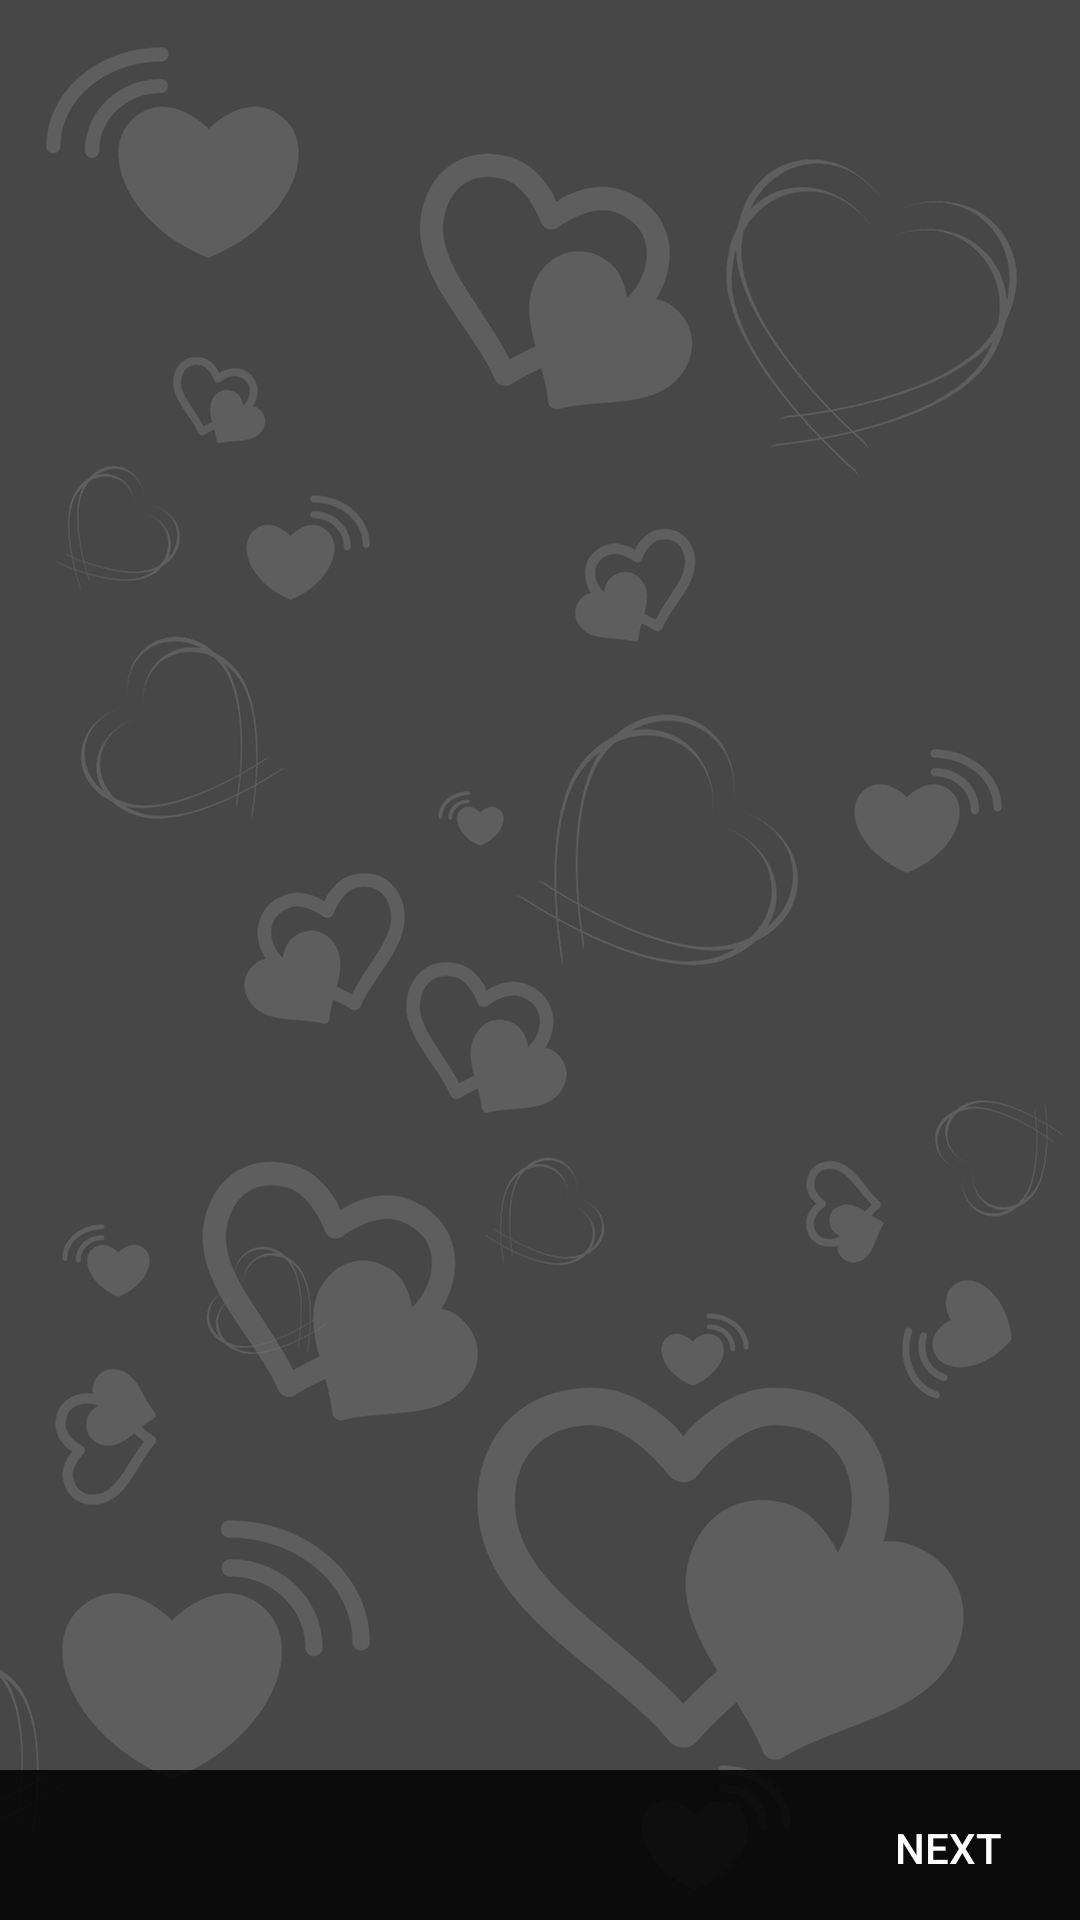

The Android layout XML behind this screen, and the referenced resources:
<!-- AndroidManifest.xml: application theme AppTheme -->
<!-- res/layout/fragment_guideline.xml -->
<?xml version="1.0" encoding="utf-8"?>
<android.support.constraint.ConstraintLayout xmlns:android="http://schemas.android.com/apk/res/android"
    xmlns:app="http://schemas.android.com/apk/res-auto"
    xmlns:tools="http://schemas.android.com/tools"
    android:layout_width="match_parent"
    android:layout_height="match_parent"
    android:background="@drawable/background_high"
    tools:context=".GuidelineFragment">

    <android.support.v4.view.ViewPager
        android:id="@+id/slideViewPager"
        android:layout_width="match_parent"
        android:layout_height="0dp"
        app:layout_constraintBottom_toTopOf="@+id/dotsLayout"
        app:layout_constraintEnd_toEndOf="parent"
        app:layout_constraintStart_toStartOf="parent"
        app:layout_constraintTop_toTopOf="parent">

    </android.support.v4.view.ViewPager>

    <LinearLayout
        android:id="@+id/dotsLayout"
        android:layout_width="wrap_content"
        android:layout_height="50dp"
        android:background="@drawable/black_semi"
        android:gravity="center_horizontal|center_vertical"
        android:orientation="horizontal"
        app:layout_constraintBottom_toBottomOf="parent"
        app:layout_constraintEnd_toEndOf="parent"
        app:layout_constraintStart_toStartOf="parent"></LinearLayout>

    <Button
        android:id="@+id/prevBtn"
        android:layout_width="wrap_content"
        android:layout_height="wrap_content"
        android:background="@android:color/transparent"
        android:text="Back"
        android:textColor="@android:color/white"
        android:visibility="invisible"
        app:layout_constraintBottom_toBottomOf="parent"
        app:layout_constraintStart_toStartOf="parent" />

    <Button
        android:id="@+id/nextBtn"
        android:layout_width="wrap_content"
        android:layout_height="wrap_content"
        android:background="@android:color/transparent"
        android:text="Next"
        android:textColor="@android:color/white"
        app:layout_constraintBottom_toBottomOf="parent"
        app:layout_constraintEnd_toEndOf="parent" />

</android.support.constraint.ConstraintLayout>
<!-- resources referenced by this layout -->
<resources>
  <!-- drawable background_high: png bitmap (drawable-hdpi, 50667 bytes) -->
  <!-- drawable black_semi: png bitmap (drawable-hdpi, 689 bytes) -->
  <style name="AppTheme" parent="Theme.AppCompat.Light.DarkActionBar">
          <item name="android:windowBackground">@drawable/background_high</item>
          
          <item name="colorPrimary">@color/colorPrimary</item>
          <item name="colorPrimaryDark">@color/colorPrimaryDark</item>
          <item name="colorAccent">@color/colorAccent</item>
      </style>
  <color name="colorPrimary">#5C5C5C</color>
  <color name="colorPrimaryDark">#2B2B2B</color>
  <color name="colorAccent">#33B5E5</color>
</resources>
